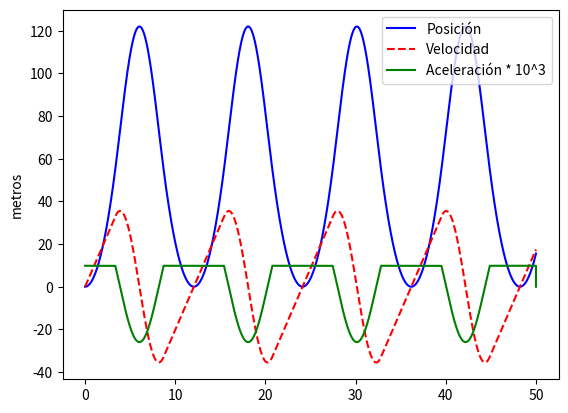

Write the Python code that produced this figure.
#!/usr/bin/env python3

import matplotlib.pyplot as plt
import numpy as np

NP = 111687
H = 150
G = 9.82
L0 = (0.1 / 10000 * (NP - 100000) + 0.25) * H 
K1 = 10 / 10000 * (NP - 100000) + 40
K2 = 1
M = 40 / 10000 * (NP - 100000) + 50 

def runge_kutta_iv(t_target):
    h = 0.001
    steps = int(t_target/h)

    t = [0.0 for _ in range(steps + 1)]
    u = [0.0 for _ in range(steps + 1)]
    v = [0.0 for _ in range(steps + 1)]
    v_d = [0.0 for _ in range(steps + 1)]

    q1u = [0.0 for _ in range(steps + 1)]
    q2u = [0.0 for _ in range(steps + 1)]
    q3u = [0.0 for _ in range(steps + 1)]
    q4u = [0.0 for _ in range(steps + 1)]

    q1v = [0.0 for _ in range(steps + 1)]
    q2v = [0.0 for _ in range(steps + 1)]
    q3v = [0.0 for _ in range(steps + 1)]
    q4v = [0.0 for _ in range(steps + 1)]

    q1u[0] = h * v[0]
    q2u[0] = h * (v[0] + q1v[0]/2)
    q3u[0] = h * (v[0] + q2v[0]/2)
    q4u[0] = h * (v[0] + q3v[0])

    q1v[0] = h * G
    q2v[0] = h * G
    q3v[0] = h * G
    q4v[0] = h * G

    u[1] = u[0] + (q1u[0] + 2*q2u[0] + 2*q3u[0] + q4u[0])/6
    v_d[0] = (q1v[0] + 2*q2v[0] + 2*q3v[0] + q4v[0])/6
    v[1] = v[0] + v_d[0] 

    t[1] = h

    for n in range(1,steps):
        if u[n] > L0:
            q1u[n] = h * v[n]

            q1v[n] = h * (G - (K1*pow(u[n] - L0, K2))/M)

            q2u[n] = h * (v[n] + q1v[n]/2)

            q2v[n] = h * (G - (K1*pow(u[n] + q1u[n]/2 - L0, K2))/M)

            q3u[n] = h * (v[n] + q2v[n]/2)

            q3v[n] = h * (G - (K1*pow(u[n] + q2u[n]/2 - L0, K2))/M)

            q4u[n] = h * (v[n] + q3v[n])

            q4v[n] = h * (G - (K1*pow(u[n] + q3u[n] - L0, K2))/M)
        else:
            q1v[n] = h * G
            q2v[n] = h * G
            q3v[n] = h * G
            q4v[n] = h * G
            q1u[n] = h * v[n]
            q2u[n] = h * (v[n] + q1v[n]/2)
            q3u[n] = h * (v[n] + q2v[n]/2)
            q4u[n] = h * (v[n] + q3v[n])

        u[n + 1] = u[n] + (q1u[n] + 2*q2u[n] + 2*q3u[n] + q4u[n])/6
        v_d[n] = (q1v[n] + 2*q2v[n] + 2*q3v[n] + q4v[n])/6
        v[n + 1] = v[n] + v_d[n]
        t[n + 1] = t[n] + h

    return t, u, v, v_d

            
def main():
    fig, ax = plt.subplots()             # Create a figure containing a single Axes.

    print(f"Long soga: {L0}")
    time, position, velocity, acceleration = runge_kutta_iv(50)
    ax.plot(time, position, 'b', label='Position')
    ax.plot(time, velocity, 'r--', label='Velocity')
    ax.plot(time, list(map(lambda x: x* 1000, acceleration)), 'g', label='Acceleration * 10^3')
    ax.legend(['Posición', 'Velocidad', 'Aceleración * 10^3'])
    plt.ylabel('metros')
    plt.show()                           # Show the figure.


if __name__ == "__main__":
    main()
